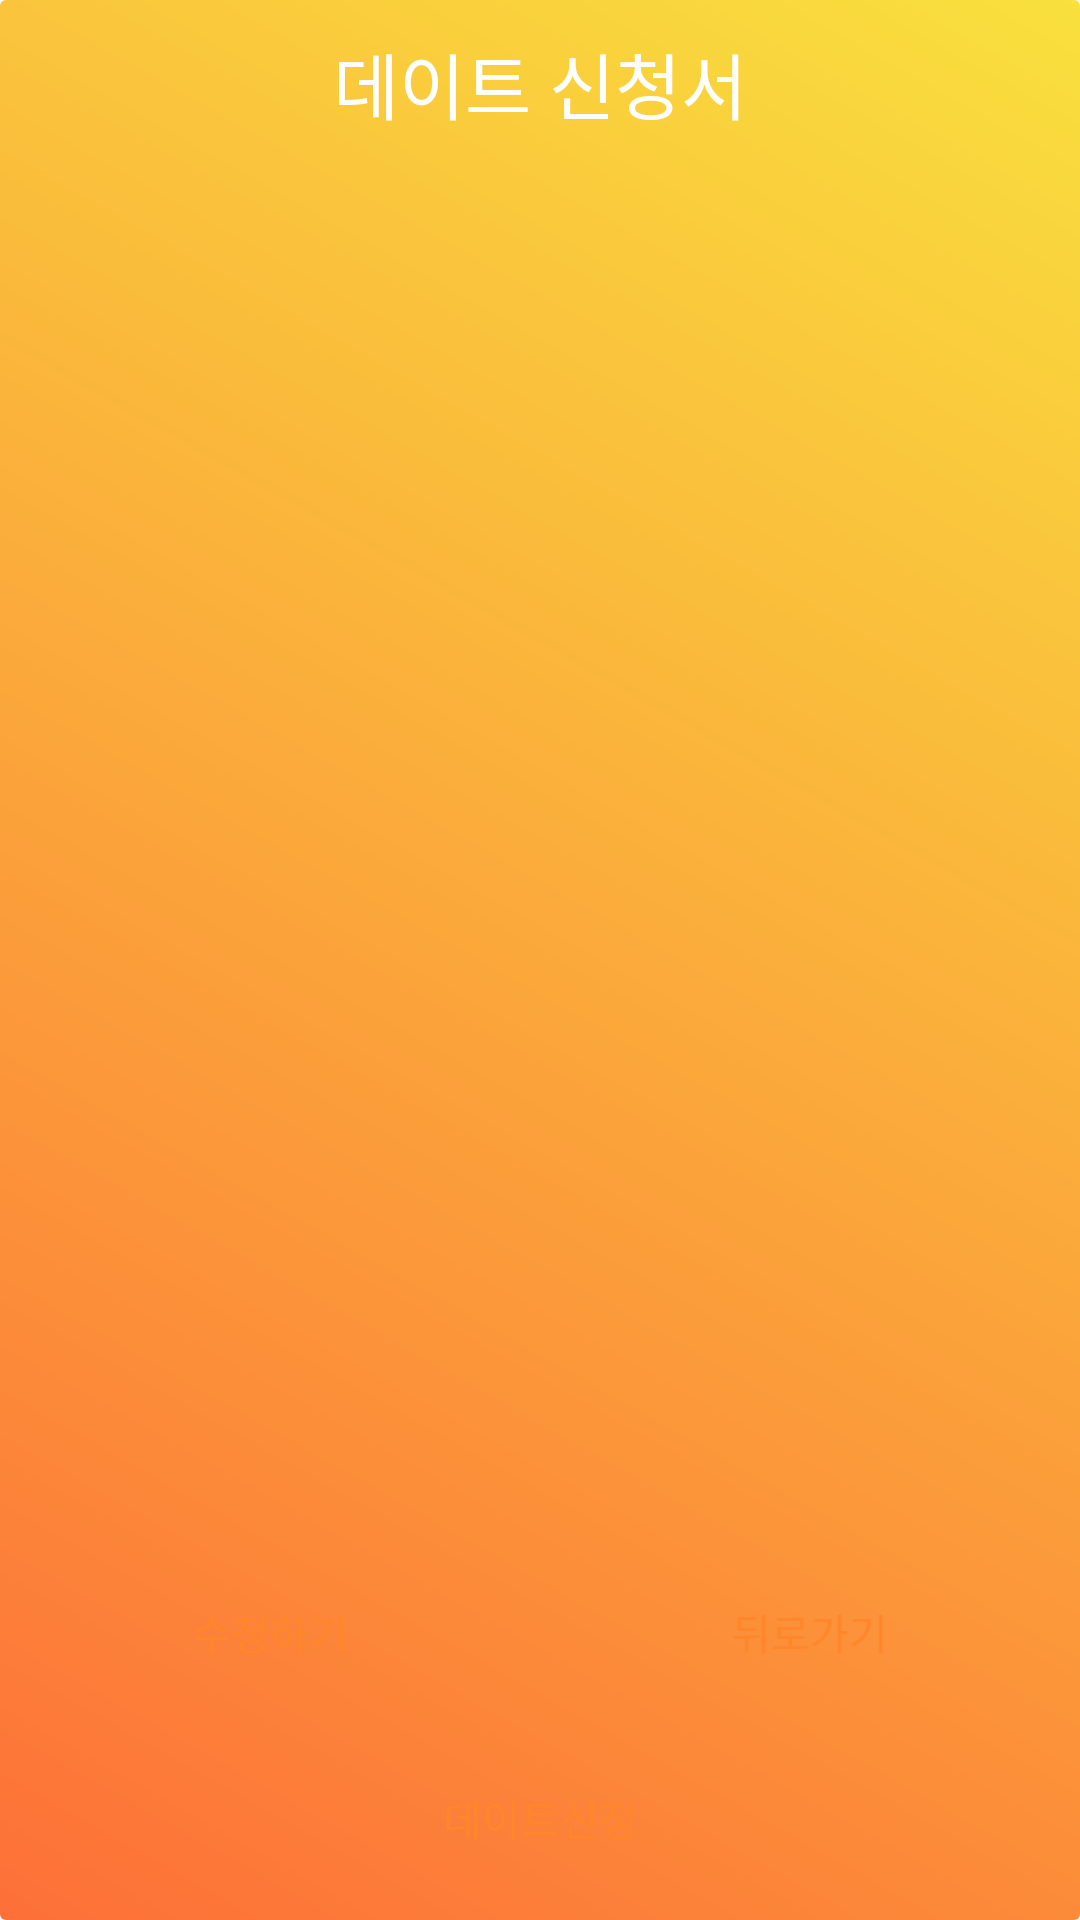

This screen was rendered from an Android layout file. Write that file and the resources it references.
<!-- AndroidManifest.xml: application theme AppTheme -->
<!-- res/layout/activity_final_message.xml -->
<?xml version="1.0" encoding="utf-8"?>
<LinearLayout xmlns:android="http://schemas.android.com/apk/res/android"
    xmlns:tools="http://schemas.android.com/tools"
    android:orientation="vertical"
    android:background="@drawable/gradient_background"
    android:layout_width="match_parent"
    android:layout_height="match_parent"
    tools:context=".Activity.FinalMessageActivity">


    <TextView
        style="@style/textBasic"
        android:layout_marginTop="10dp"
        android:gravity="center"
        android:layout_width="match_parent"
        android:layout_height="wrap_content"
        android:text="데이트 신청서"
        android:textSize="24sp"/>
    <TextView
        style="@style/textBasic"
        android:layout_margin="20dp"
        android:layout_weight="1"
        android:gravity="center"
        android:textSize="24sp"
        android:id="@+id/textFinal"
        android:layout_width="match_parent"
        android:layout_height="wrap_content" />

    <LinearLayout
        android:layout_width="match_parent"
        android:layout_height="wrap_content">
        <Button
            android:background="@drawable/button_custom"
            android:textColor="@color/btnInner"
            android:layout_margin="4dp"
            android:id="@+id/btnUpdate"
            android:layout_width="0dp"
            android:layout_weight="1"
            android:layout_height="wrap_content"
            android:text="수정하기"/>
        <Button
            android:background="@drawable/button_custom"
            android:textColor="@color/btnInner"
            android:layout_margin="4dp"
            android:id="@+id/btnBack"
            android:layout_weight="1"
            android:layout_width="0dp"
            android:layout_height="wrap_content"
            android:text="뒤로가기"/>

    </LinearLayout>
    <Button
        android:background="@drawable/button_custom"
        android:textColor="@color/btnInner"
        android:layout_margin="10dp"
        android:id="@+id/btnSubmit"
        android:layout_width="match_parent"
        android:layout_height="wrap_content"
        android:text="데이트신청"/>


</LinearLayout>
<!-- resources referenced by this layout -->
<resources>
  <color name="btnInner">#ff862a</color>
  <!-- drawable gradient_background (drawable) -->
  <?xml version="1.0" encoding="utf-8"?>
  <shape xmlns:android="http://schemas.android.com/apk/res/android">
      <gradient
          android:startColor="#fd7038"
          android:endColor="#f9e03d"
          android:angle="45"
          android:centerY="0.9" />
      <corners
          android:radius="2dp" />
  </shape>
  <style name="textBasic" parent="@android:style/Widget.TextView">
          <item name="android:fontFamily">sans-serif-thick</item>
          <item name="android:layout_width">match_parent</item>
          <item name="android:layout_height">wrap_content</item>
          <item name="android:layout_marginLeft">5dp</item>
          <item name="android:layout_marginRight">5dp</item>
          <item name="android:layout_marginBottom">5dp</item>
          <item name="android:paddingRight">3dp</item>
          <item name="android:paddingLeft">3dp</item>
          <item name="android:textColor">@color/white</item>
          <item name="android:background">#00000000</item>
      </style>
  <style name="AppTheme" parent="Theme.AppCompat.Light.NoActionBar">
          
          <item name="colorPrimary">@color/colorPrimary</item>
          <item name="colorPrimaryDark">@color/colorPrimaryDark</item>
          <item name="colorAccent">@color/colorAccent</item>
      </style>
  <color name="white">#ffffff</color>
  <color name="colorPrimary">#008577</color>
  <color name="colorPrimaryDark">#00574B</color>
  <color name="colorAccent">#D81B60</color>
</resources>
